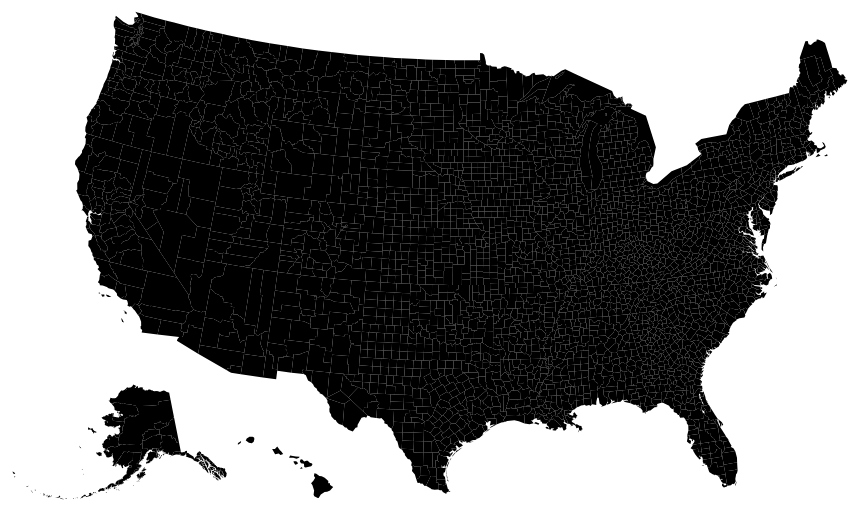
D3 v3 page, settled after 360 driven frames (6 s of simulated time); the page loaded 1 data file(s).


	var w = 1000;
	var h = 500;
	
	var svg = d3.select("body").append("svg")
		.attr("width", w)
		.attr("height", h);
	
	var projection = d3.geo.albersUsa();
	
	var path = d3.geo.path()
		.projection(projection);
		
	d3.json("us-topo.json", function(us) {
		console.log(us);
		
		svg.selectAll("path")
			.data(topojson.feature(us, us.objects.counties).features)
			.enter()
			.append("path")
			.attr("d", path);
	});


### data: us-topo.json
{
 "type": "Topology",
 "transform": {
  "scale": [
   0.003589,
   0.0005372
  ],
  "translate": [
   -179.1,
   17.67
  ]
 },
 "objects": {
  "counties": {
   "type": "GeometryCollection",
   "geometries": [
    "{... 3 keys}",
    "{... 3 keys}",
    "{... 3 keys}",
    "{... 3 keys}",
    "{... 3 keys}",
    "{... 3 keys}",
    "{... 3 keys}",
    "{... 3 keys}",
    "... 3,235 more items"
   ]
  },
  "states": {
   "type": "GeometryCollection",
   "geometries": [
    "{... 3 keys}",
    "{... 3 keys}",
    "{... 3 keys}",
    "{... 3 keys}",
    "{... 3 keys}",
    "{... 3 keys}",
    "{... 3 keys}",
    "{... 3 keys}",
    "... 45 more items"
   ]
  },
  "land": {
   "type": "MultiPolygon",
   "arcs": [
    "[... 1 items]",
    "[... 1 items]",
    "[... 1 items]",
    "[... 1 items]",
    "[... 1 items]",
    "[... 1 items]",
    "[... 1 items]",
    "[... 1 items]",
    "... 206 more items"
   ]
  }
 },
 "arcs": [
  [
   [
    15739,
    57220
   ],
   [
    0,
    0
   ]
  ],
  [
   [
    15739,
    57220
   ],
   [
    29,
    62
   ],
   [
    47,
    -273
   ]
  ],
  [
   [
    15815,
    57009
   ],
   [
    -6,
    -86
   ]
  ],
  [
   [
    15809,
    56923
   ],
   [
    0,
    0
   ]
  ],
  [
   [
    15809,
    56923
   ],
   [
    -36,
    -8
   ],
   [
    6,
    -210
   ],
   [
    32,
    178
   ]
  ],
  [
   [
    15811,
    56883
   ],
   [
    9,
    -194
   ],
   [
    44,
    -176
   ],
   [
    -29,
    -151
   ],
   [
    -24,
    -319
   ]
  ],
  [
   [
    15811,
    56043
   ],
   [
    -12,
    -216
   ],
   [
    26,
    -171
   ]
  ],
  [
   [
    15825,
    55656
   ],
   [
    -2,
    1
   ]
  ],
  "... 11,108 more items"
 ]
}